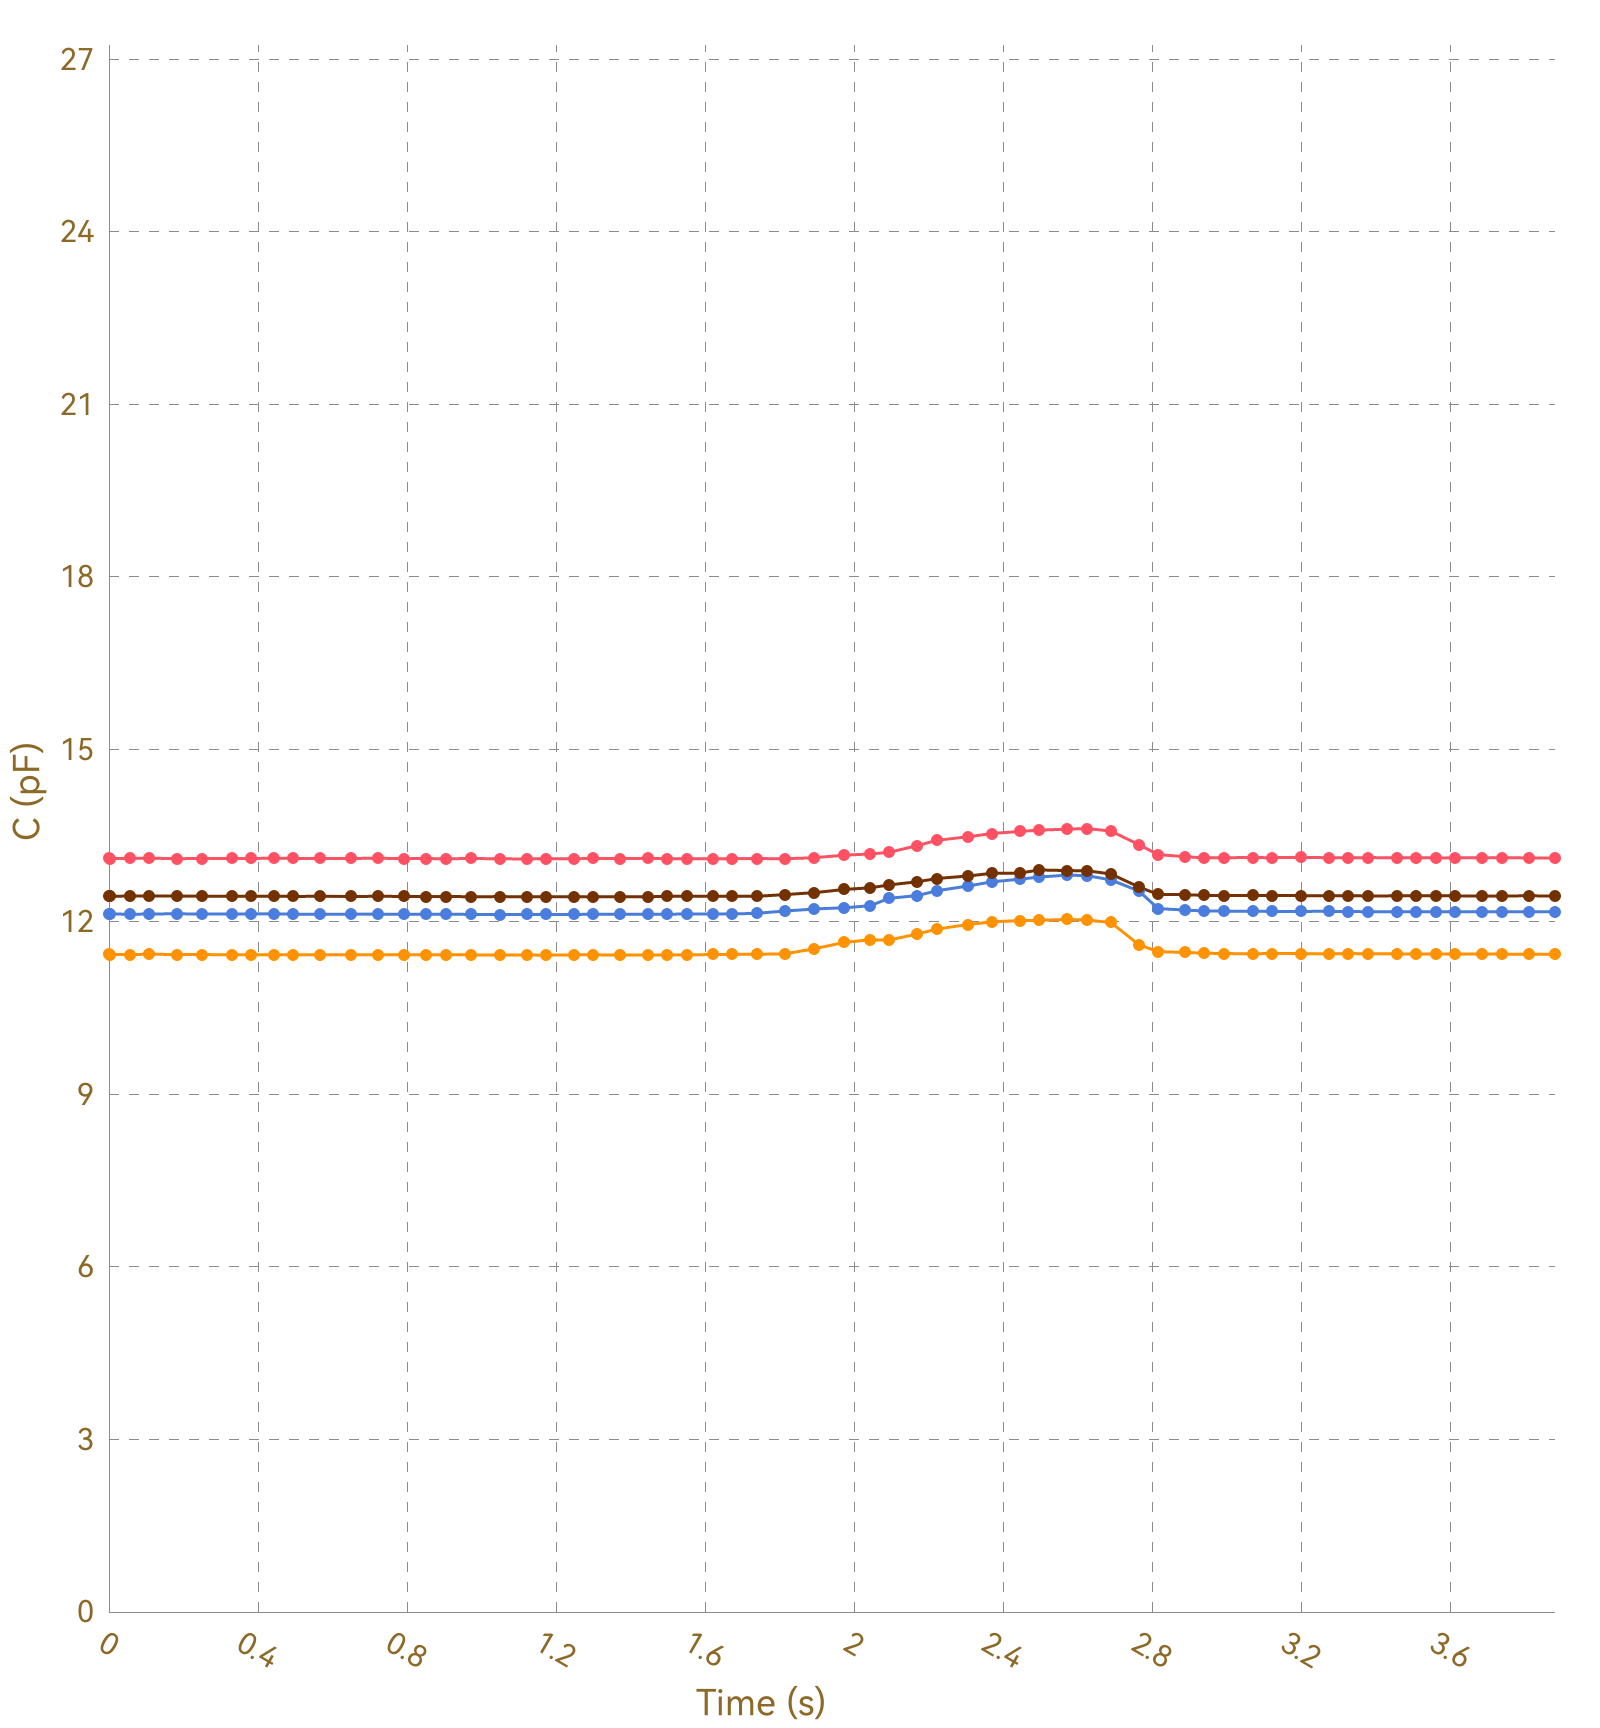

The table this chart was drawn from, first rows:
, Ch1, , Ch2, , Ch3, , Ch4, , Ch5, , Ch6, , Ch7, , Ch8, 
Time (s), C (pF), ΔC/C0 (%), C (pF), ΔC/C0 (%), C (pF), ΔC/C0 (%), C (pF), ΔC/C0 (%), C (pF), ΔC/C0 (%), C (pF), ΔC/C0 (%), C (pF), ΔC/C0 (%), C (pF), ΔC/C0 (%)
0.008, 13.11, 0.0000, 11.44, 0.0000, 12.14, 0.0000, 12.45, 0.0000, OL, OL, OL, OL, OL, OL, 0.0000, 0.0000
0.013, 13.11, 0.0000, 11.43, 0.0000, 12.14, 0.0000, 12.45, 0.0000, OL, OL, OL, OL, OL, OL, 0.0000, 0.0000
0.047, 13.11, 0.0000, 11.44, 0.0000, 12.14, 0.0000, 12.45, 0.0000, OL, OL, OL, OL, OL, OL, 0.0000, 0.0000
0.049, 13.1, 0.0000, 11.43, 0.0000, 12.14, 0.0000, 12.45, 0.0000, OL, OL, OL, OL, OL, OL, 0.0000, 0.0000
0.056, 13.1, 0.0000, 11.43, 0.0000, 12.14, 0.0000, 12.45, 0.0000, OL, OL, OL, OL, OL, OL, 0.0000, 0.0000
0.060, 13.1, 0.0000, 11.43, 0.0000, 12.13, 0.0000, 12.45, 0.0000, OL, OL, OL, OL, OL, OL, 0.0000, 0.0000
0.071, 13.11, 0.0000, 11.44, 0.0000, 12.14, 0.0000, 12.45, 0.0000, OL, OL, OL, OL, OL, OL, 0.0000, 0.0000
0.101, 13.11, 0.0000, 11.44, 0.0000, 12.14, 0.0000, 12.45, 0.0000, OL, OL, OL, OL, OL, OL, 0.0000, 0.0000
0.105, 13.1, 0.0000, 11.43, 0.0000, 12.14, 0.0000, 12.45, 0.0000, OL, OL, OL, OL, OL, OL, 0.0000, 0.0000
0.107, 13.11, 0.0000, 11.43, 0.0000, 12.13, 0.0000, 12.45, 0.0000, OL, OL, OL, OL, OL, OL, 0.0000, 0.0000
0.109, 13.11, 0.0000, 11.43, 0.0000, 12.14, 0.0000, 12.45, 0.0000, OL, OL, OL, OL, OL, OL, 0.0000, 0.0000
0.140, 13.11, 0.0000, 11.43, 0.0000, 12.14, 0.0000, 12.45, 0.0000, OL, OL, OL, OL, OL, OL, 0.0000, 0.0000
0.143, 13.11, 0.0000, 11.44, 0.0000, 12.14, 0.0000, 12.45, 0.0000, OL, OL, OL, OL, OL, OL, 0.0000, 0.0000
0.146, 13.11, 0.0000, 11.44, 0.0000, 12.14, 0.0000, 12.45, 0.0000, OL, OL, OL, OL, OL, OL, 0.0000, 0.0000
0.148, 13.11, 0.0000, 11.43, 0.0000, 12.14, 0.0000, 12.45, 0.0000, OL, OL, OL, OL, OL, OL, 0.0000, 0.0000
0.183, 13.11, 0.0000, 11.44, 0.0000, 12.14, 0.0000, 12.45, 0.0000, OL, OL, OL, OL, OL, OL, 0.0000, 0.0000
0.186, 13.11, 0.0000, 11.44, 0.0000, 12.14, 0.0000, 12.45, 0.0000, OL, OL, OL, OL, OL, OL, 0.0000, 0.0000
0.189, 13.11, 0.0000, 11.43, 0.0000, 12.14, 0.0000, 12.45, 0.0000, OL, OL, OL, OL, OL, OL, 0.0000, 0.0000
0.215, 13.11, 0.0000, 11.44, 0.0000, 12.14, 0.0000, 12.45, 0.0000, OL, OL, OL, OL, OL, OL, 0.0000, 0.0000
0.216, 13.11, 0.0000, 11.43, 0.0000, 12.14, 0.0000, 12.45, 0.0000, OL, OL, OL, OL, OL, OL, 0.0000, 0.0000
0.222, 13.11, 0.0000, 11.43, 0.0000, 12.14, 0.0000, 12.45, 0.0000, OL, OL, OL, OL, OL, OL, 0.0000, 0.0000
0.225, 13.11, 0.0000, 11.44, 0.0000, 12.13, 0.0000, 12.45, 0.0000, OL, OL, OL, OL, OL, OL, 0.0000, 0.0000
0.249, 13.1, 0.0000, 11.43, 0.0000, 12.14, 0.0000, 12.45, 0.0000, OL, OL, OL, OL, OL, OL, 0.0000, 0.0000
0.252, 13.11, 0.0000, 11.43, 0.0000, 12.14, 0.0000, 12.45, 0.0000, OL, OL, OL, OL, OL, OL, 0.0000, 0.0000
0.271, 13.1, 0.0000, 11.44, 0.0000, 12.14, 0.0000, 12.45, 0.0000, OL, OL, OL, OL, OL, OL, 0.0000, 0.0000
0.273, 13.1, 0.0000, 11.43, 0.0000, 12.14, 0.0000, 12.45, 0.0000, OL, OL, OL, OL, OL, OL, 0.0000, 0.0000
0.275, 13.11, 0.0000, 11.43, 0.0000, 12.14, 0.0000, 12.45, 0.0000, OL, OL, OL, OL, OL, OL, 0.0000, 0.0000
0.279, 13.1, 0.0000, 11.44, 0.0000, 12.14, 0.0000, 12.45, 0.0000, OL, OL, OL, OL, OL, OL, 0.0000, 0.0000
0.297, 13.11, 0.0000, 11.43, 0.0000, 12.14, 0.0000, 12.45, 0.0000, OL, OL, OL, OL, OL, OL, 0.0000, 0.0000
0.299, 13.11, 0.0000, 11.43, 0.0000, 12.14, 0.0000, 12.45, 0.0000, OL, OL, OL, OL, OL, OL, 0.0000, 0.0000
0.330, 13.1, 0.0000, 11.43, 0.0000, 12.14, 0.0000, 12.45, 0.0000, OL, OL, OL, OL, OL, OL, 0.0000, 0.0000
0.333, 13.11, 0.0000, 11.43, 0.0000, 12.14, 0.0000, 12.45, 0.0000, OL, OL, OL, OL, OL, OL, 0.0000, 0.0000
0.336, 13.11, 0.0000, 11.43, 0.0000, 12.14, 0.0000, 12.45, 0.0000, OL, OL, OL, OL, OL, OL, 0.0000, 0.0000
0.342, 13.1, 0.0000, 11.43, 0.0000, 12.14, 0.0000, 12.44, 0.0000, OL, OL, OL, OL, OL, OL, 0.0000, 0.0000
0.345, 13.1, 0.0000, 11.43, 0.0000, 12.14, 0.0000, 12.45, 0.0000, OL, OL, OL, OL, OL, OL, 0.0000, 0.0000
0.376, 13.1, 0.0000, 11.43, 0.0000, 12.14, 0.0000, 12.45, 0.0000, OL, OL, OL, OL, OL, OL, 0.0000, 0.0000
0.379, 13.1, 0.0000, 11.43, 0.0000, 12.14, 0.0000, 12.45, 0.0000, OL, OL, OL, OL, OL, OL, 0.0000, 0.0000
0.382, 13.11, 0.0000, 11.43, 0.0000, 12.14, 0.0000, 12.44, 0.0000, OL, OL, OL, OL, OL, OL, 0.0000, 0.0000
0.385, 13.1, 0.0000, 11.43, 0.0000, 12.14, 0.0000, 12.45, 0.0000, OL, OL, OL, OL, OL, OL, 0.0000, 0.0000
0.415, 13.11, 0.0000, 11.43, 0.0000, 12.14, 0.0000, 12.45, 0.0000, OL, OL, OL, OL, OL, OL, 0.0000, 0.0000
0.418, 13.1, 0.0000, 11.43, 0.0000, 12.14, 0.0000, 12.45, 0.0000, OL, OL, OL, OL, OL, OL, 0.0000, 0.0000
0.423, 13.1, 0.0000, 11.43, 0.0000, 12.13, 0.0000, 12.44, 0.0000, OL, OL, OL, OL, OL, OL, 0.0000, 0.0000
0.428, 13.11, 0.0000, 11.43, 0.0000, 12.14, 0.0000, 12.45, 0.0000, OL, OL, OL, OL, OL, OL, 0.0000, 0.0000
0.443, 13.1, 0.0000, 11.43, 0.0000, 12.14, 0.0000, 12.45, 0.0000, OL, OL, OL, OL, OL, OL, 0.0000, 0.0000
0.447, 13.11, 0.0000, 11.43, 0.0000, 12.13, 0.0000, 12.45, 0.0000, OL, OL, OL, OL, OL, OL, 0.0000, 0.0000
0.478, 13.1, 0.0000, 11.43, 0.0000, 12.13, 0.0000, 12.45, 0.0000, OL, OL, OL, OL, OL, OL, 0.0000, 0.0000
0.482, 13.11, 0.0000, 11.43, 0.0000, 12.14, 0.0000, 12.44, 0.0000, OL, OL, OL, OL, OL, OL, 0.0000, 0.0000
0.484, 13.11, 0.0000, 11.43, 0.0000, 12.14, 0.0000, 12.45, 0.0000, OL, OL, OL, OL, OL, OL, 0.0000, 0.0000
0.490, 13.1, 0.0000, 11.43, 0.0000, 12.14, 0.0000, 12.45, 0.0000, OL, OL, OL, OL, OL, OL, 0.0000, 0.0000
0.494, 13.11, 0.0000, 11.43, 0.0000, 12.14, 0.0000, 12.45, 0.0000, OL, OL, OL, OL, OL, OL, 0.0000, 0.0000
0.525, 13.11, 0.0000, 11.43, 0.0000, 12.14, 0.0000, 12.45, 0.0000, OL, OL, OL, OL, OL, OL, 0.0000, 0.0000
0.528, 13.1, 0.0000, 11.43, 0.0000, 12.14, 0.0000, 12.44, 0.0000, OL, OL, OL, OL, OL, OL, 0.0000, 0.0000
0.531, 13.1, 0.0000, 11.43, 0.0000, 12.14, 0.0000, 12.44, 0.0000, OL, OL, OL, OL, OL, OL, 0.0000, 0.0000
0.533, 13.11, 0.0000, 11.43, 0.0000, 12.14, 0.0000, 12.44, 0.0000, OL, OL, OL, OL, OL, OL, 0.0000, 0.0000
0.567, 13.1, 0.0000, 11.43, 0.0000, 12.14, 0.0000, 12.44, 0.0000, OL, OL, OL, OL, OL, OL, 0.0000, 0.0000
0.569, 13.1, 0.0000, 11.43, 0.0000, 12.14, 0.0000, 12.45, 0.0000, OL, OL, OL, OL, OL, OL, 0.0000, 0.0000
0.572, 13.11, 0.0000, 11.43, 0.0000, 12.14, 0.0000, 12.44, 0.0000, OL, OL, OL, OL, OL, OL, 0.0000, 0.0000
0.602, 13.1, 0.0000, 11.43, 0.0000, 12.13, 0.0000, 12.44, 0.0000, OL, OL, OL, OL, OL, OL, 0.0000, 0.0000
0.606, 13.1, 0.0000, 11.43, 0.0000, 12.13, 0.0000, 12.44, 0.0000, OL, OL, OL, OL, OL, OL, 0.0000, 0.0000
... 334 more rows
